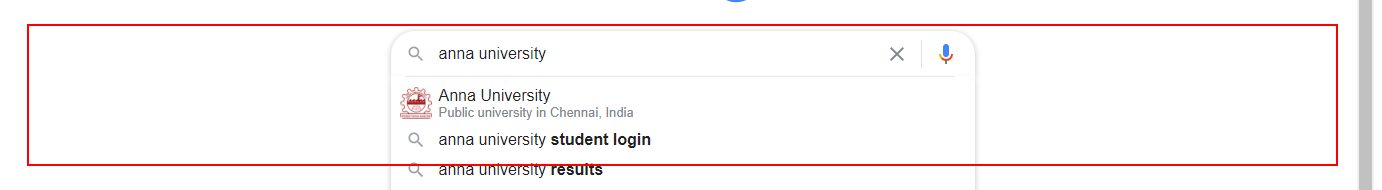
Workflow: Main

Step 1: click on the element

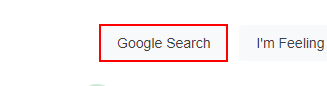
Step 2: click on the text box 'btnK'

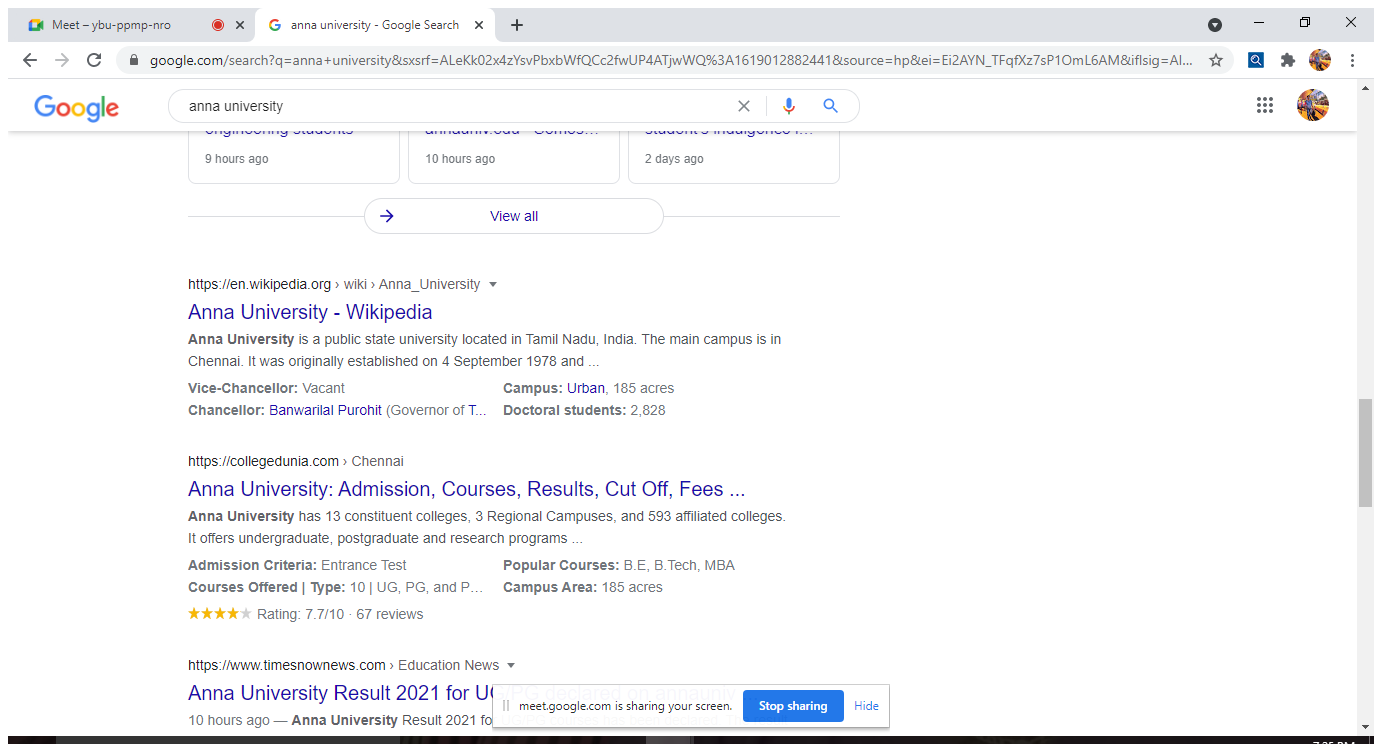
Step 3: Attach Browser 'Annaunive Page' in window 'anna university - Google Search' (chrome.exe)

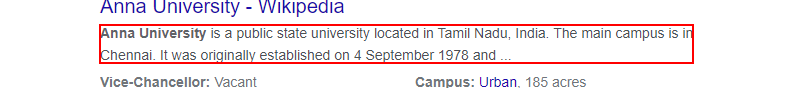
Step 4: get-text from the element